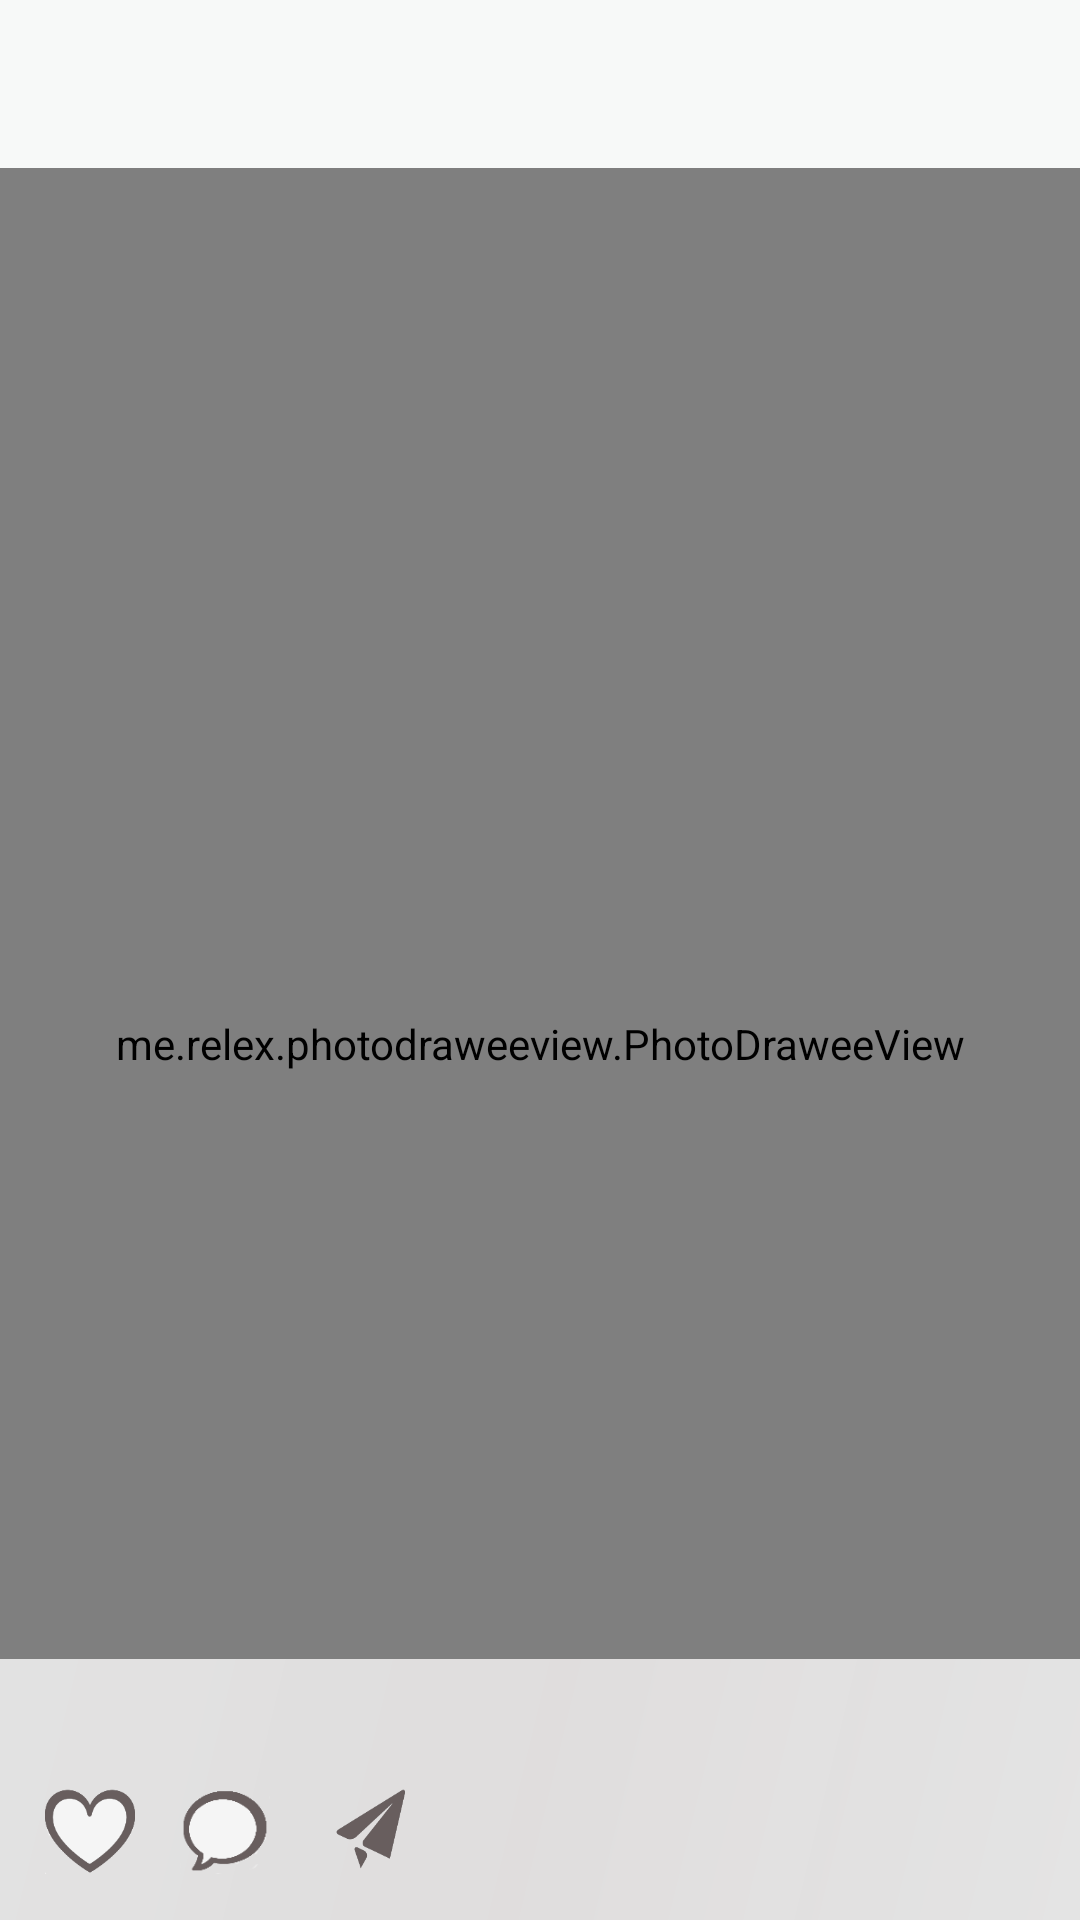

This screen was rendered from an Android layout file. Write that file and the resources it references.
<!-- AndroidManifest.xml: application theme AppTheme -->
<!-- res/layout/fragment_image_view.xml -->
<FrameLayout xmlns:android="http://schemas.android.com/apk/res/android"
    xmlns:app="http://schemas.android.com/apk/res-auto"
    xmlns:tools="http://schemas.android.com/tools"
    android:layout_width="match_parent"
    android:layout_height="match_parent"
    android:background="#f7f9f8"
    android:clipToPadding="false"
    android:paddingTop="?actionBarSize"
    tools:context="com.example.mypc.stores.ui.main.fragment.imageviewer.ImageViewFragment">

    <View
        android:background="@null"
        android:id="@+id/view_heart"
        android:layout_width="0.1dp"
        android:layout_height="0.1dp"
        android:layout_gravity="center">

    </View>

    <me.relex.photodraweeview.PhotoDraweeView
        android:id="@+id/photoDraweeView"
        android:layout_width="match_parent"
        android:layout_height="match_parent"
        app:actualImageScaleType="fitCenter"
        app:placeholderImage="@drawable/ic_no_image"
        app:placeholderImageScaleType="fitCenter" />


    <LinearLayout
        android:layout_width="match_parent"
        android:layout_height="wrap_content"
        android:layout_gravity="bottom"
        android:background="@drawable/backgroud_botom"
        android:orientation="vertical"
        android:paddingBottom="10dp"
        android:paddingLeft="15dp">

        <TextView
            android:id="@+id/tv_post_content_image"
            android:layout_width="match_parent"
            android:layout_height="wrap_content"
            android:layout_marginBottom="20dp"
            android:layout_marginRight="100dp"
            android:ellipsize="end"
            android:maxLines="2"
            android:textColor="@color/black"
            android:textSize="16sp" />


        <LinearLayout
            android:layout_width="match_parent"
            android:layout_height="wrap_content">

            <Button
                android:id="@+id/btn_like_image"
                android:layout_width="30dp"
                android:layout_height="30dp"
                android:background="@drawable/ic_like" />

            <Button
                android:id="@+id/btn_cmt_image"
                android:layout_width="30dp"
                android:layout_height="30dp"
                android:layout_marginLeft="15dp"
                android:background="@drawable/ic_comment" />

            <Button
                android:id="@+id/btn_share_image"
                android:layout_width="30dp"
                android:layout_height="30dp"
                android:layout_marginLeft="15dp"
                android:background="@drawable/ic_send" />

            <LinearLayout
                android:layout_width="wrap_content"
                android:layout_height="wrap_content"
                android:layout_marginLeft="20dp"
                android:orientation="vertical">

                <TextView
                    android:id="@+id/tv_count_cmt_image"
                    android:layout_width="wrap_content"
                    android:layout_height="wrap_content"
                    android:layout_gravity="bottom"
                    android:textColor="@color/black"
                    android:textSize="12sp" />

                <TextView
                    android:id="@+id/tv_count_like_post"
                    android:layout_width="wrap_content"
                    android:layout_height="wrap_content"
                    android:layout_gravity="bottom"
                    android:textColor="@color/black"
                    android:textSize="14sp" />
            </LinearLayout>

        </LinearLayout>


    </LinearLayout>

</FrameLayout>
<!-- resources referenced by this layout -->
<resources>
  <color name="black">#000</color>
  <!-- drawable backgroud_botom (drawable) -->
  <shape xmlns:android="http://schemas.android.com/apk/res/android"
      android:shape="rectangle">
      <gradient
          android:angle="135"
  
          android:centerColor="#c5fcf9f9"
          android:endColor="#c4ffffff"
          android:startColor="#c8ffffff"
          android:type="linear" />
  </shape>
  <!-- drawable ic_comment: png bitmap (drawable, 17650 bytes) -->
  <!-- drawable ic_like: png bitmap (drawable, 20523 bytes) -->
  <!-- drawable ic_send: png bitmap (drawable, 18602 bytes) -->
  <style name="AppTheme" parent="Theme.AppCompat.Light.NoActionBar">
          
          <item name="colorPrimary">@color/colorPrimary</item>
          <item name="colorPrimaryDark">@color/colorPrimaryDark</item>
          <item name="colorAccent">@color/colorAccent</item>
  
  
      </style>
  <color name="colorPrimary">#489ed4</color>
  <color name="colorPrimaryDark">#3285ba</color>
  <color name="colorAccent">#FF4081</color>
</resources>
